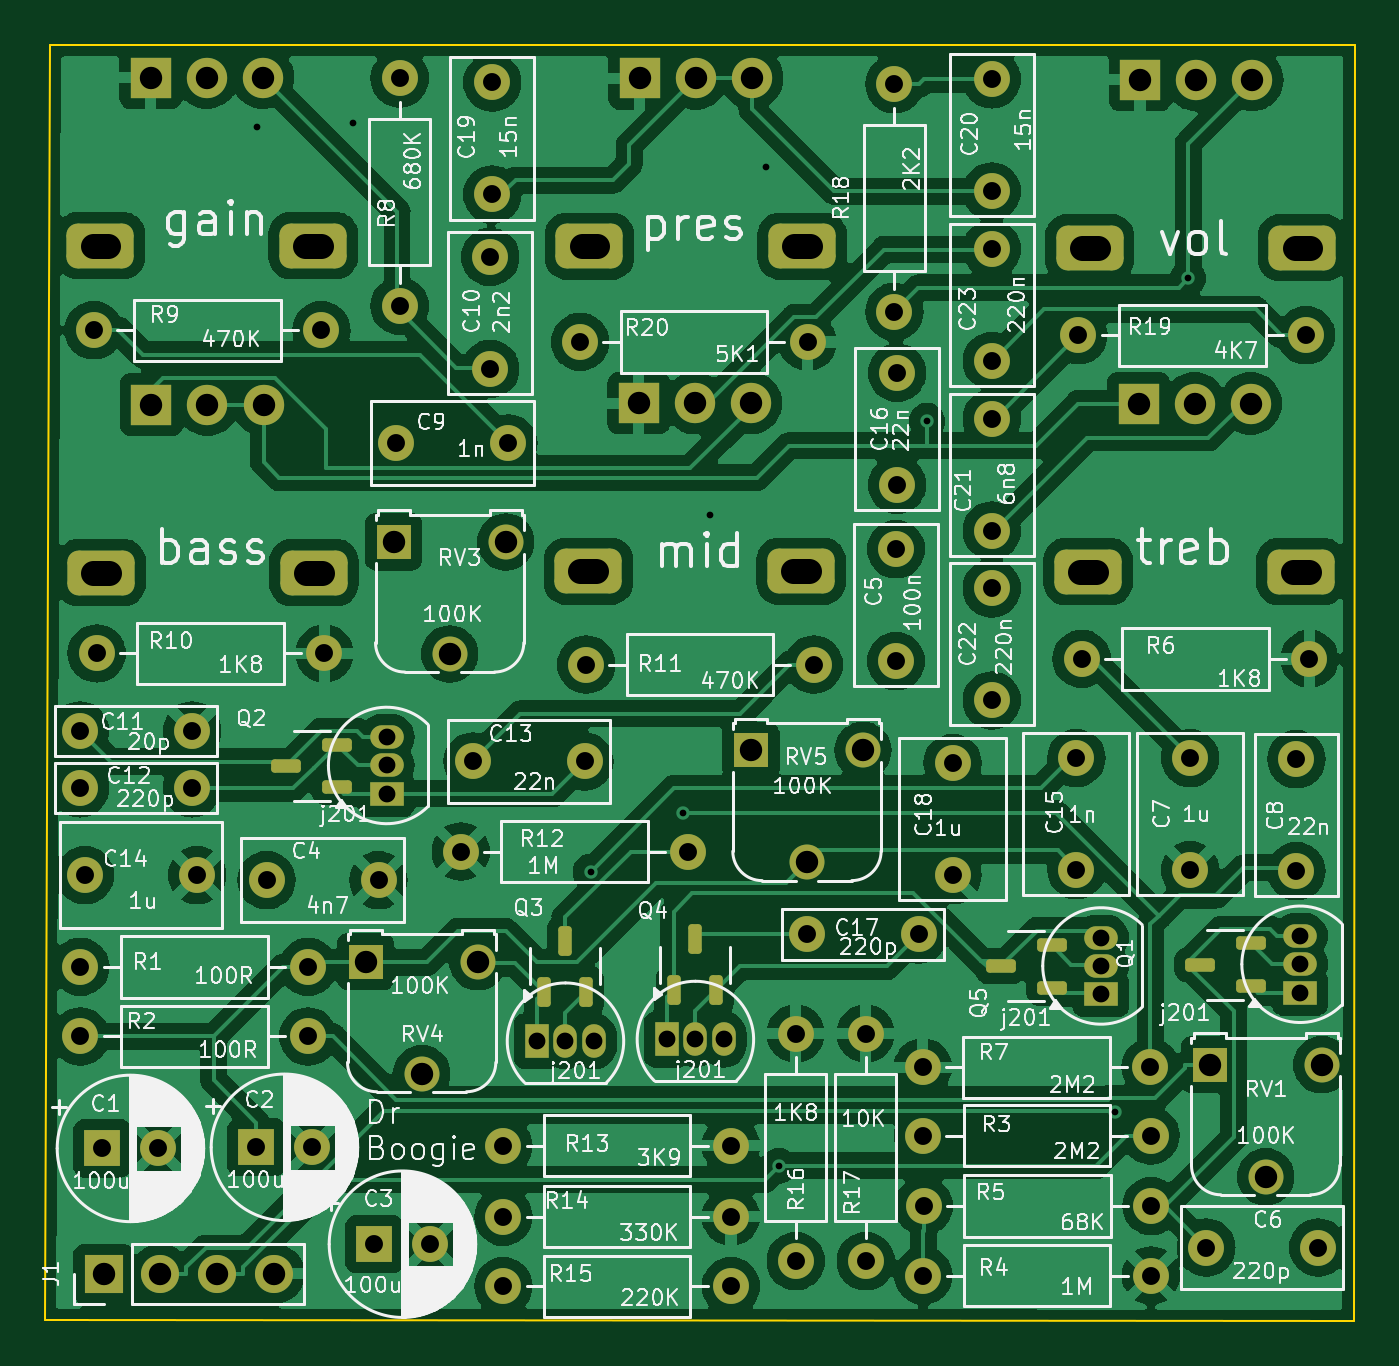
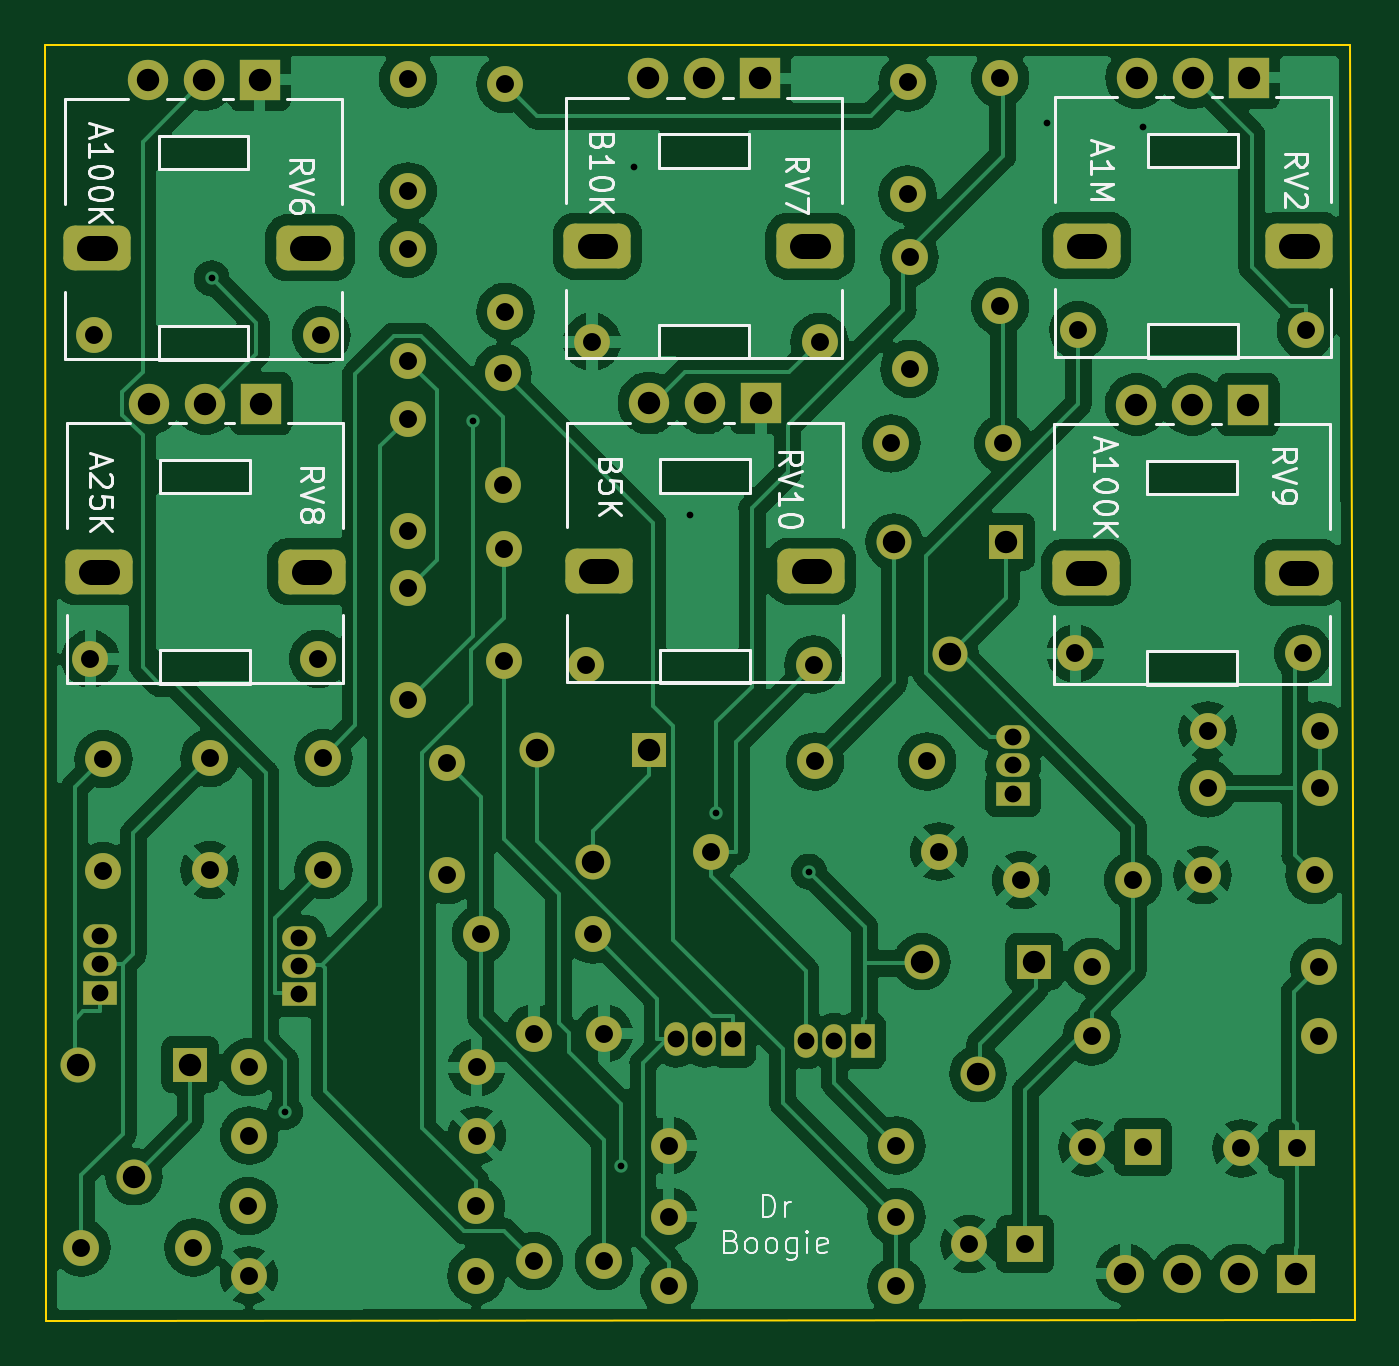
Circuit board: 11 layer files. Board 58.5 x 57.0 mm.
- bottom_copper: drboogie-B_Cu.gbr (186156 bytes)
- bottom_mask: drboogie-B_Mask.gbr (6497 bytes)
- paste: drboogie-B_Paste.gbr (479 bytes)
- bottom_silk: drboogie-B_Silkscreen.gbr (30747 bytes)
- outline: drboogie-Edge_Cuts.gbr (709 bytes)
- top_copper: drboogie-F_Cu.gbr (221339 bytes)
- top_mask: drboogie-F_Mask.gbr (7145 bytes)
- paste: drboogie-F_Paste.gbr (1702 bytes)
- top_silk: drboogie-F_Silkscreen.gbr (221857 bytes)
- drill: drboogie-NPTH.drl (304 bytes)
- drill: drboogie-PTH.drl (3178 bytes)

=== bottom_copper: drboogie-B_Cu.gbr (186156 bytes, source omitted) ===
=== bottom_mask: drboogie-B_Mask.gbr (6497 bytes, source omitted) ===
=== paste: drboogie-B_Paste.gbr ===
%TF.GenerationSoftware,KiCad,Pcbnew,7.0.11+dfsg-1build4*%
%TF.CreationDate,2026-08-08T17:18:07-04:00*%
%TF.ProjectId,drboogie,6472626f-6f67-4696-952e-6b696361645f,rev?*%
%TF.SameCoordinates,Original*%
%TF.FileFunction,Paste,Bot*%
%TF.FilePolarity,Positive*%
%FSLAX46Y46*%
G04 Gerber Fmt 4.6, Leading zero omitted, Abs format (unit mm)*
G04 Created by KiCad (PCBNEW 7.0.11+dfsg-1build4) date 2026-08-08 17:18:07*
%MOMM*%
%LPD*%
G01*
G04 APERTURE LIST*
G04 APERTURE END LIST*
M02*

=== bottom_silk: drboogie-B_Silkscreen.gbr (30747 bytes, source omitted) ===
=== outline: drboogie-Edge_Cuts.gbr ===
%TF.GenerationSoftware,KiCad,Pcbnew,7.0.11+dfsg-1build4*%
%TF.CreationDate,2026-08-08T17:18:07-04:00*%
%TF.ProjectId,drboogie,6472626f-6f67-4696-952e-6b696361645f,rev?*%
%TF.SameCoordinates,Original*%
%TF.FileFunction,Profile,NP*%
%FSLAX46Y46*%
G04 Gerber Fmt 4.6, Leading zero omitted, Abs format (unit mm)*
G04 Created by KiCad (PCBNEW 7.0.11+dfsg-1build4) date 2026-08-08 17:18:07*
%MOMM*%
%LPD*%
G01*
G04 APERTURE LIST*
%TA.AperFunction,Profile*%
%ADD10C,0.100000*%
%TD*%
G04 APERTURE END LIST*
D10*
X50000000Y-49775000D02*
X108250000Y-49750000D01*
X50000000Y-49775000D02*
X49775000Y-106675000D01*
X108200000Y-106725000D02*
X108250000Y-49750000D01*
X108200000Y-106725000D02*
X49775000Y-106675000D01*
M02*

=== top_copper: drboogie-F_Cu.gbr (221339 bytes, source omitted) ===
=== top_mask: drboogie-F_Mask.gbr (7145 bytes, source omitted) ===
=== paste: drboogie-F_Paste.gbr (1702 bytes, source withheld) ===
=== top_silk: drboogie-F_Silkscreen.gbr (221857 bytes, source omitted) ===
=== drill: drboogie-NPTH.drl ===
M48
; DRILL file {KiCad 7.0.11+dfsg-1build4} date Sat 08 Aug 2026 05:18:08 PM EDT
; FORMAT={-:-/ absolute / metric / decimal}
; #@! TF.CreationDate,2026-08-08T17:18:08-04:00
; #@! TF.GenerationSoftware,Kicad,Pcbnew,7.0.11+dfsg-1build4
; #@! TF.FileFunction,NonPlated,1,2,NPTH
FMAT,2
METRIC
%
G90
G05
M30

=== drill: drboogie-PTH.drl ===
M48
; DRILL file {KiCad 7.0.11+dfsg-1build4} date Sat 08 Aug 2026 05:18:08 PM EDT
; FORMAT={-:-/ absolute / metric / decimal}
; #@! TF.CreationDate,2026-08-08T17:18:08-04:00
; #@! TF.GenerationSoftware,Kicad,Pcbnew,7.0.11+dfsg-1build4
; #@! TF.FileFunction,Plated,1,2,PTH
FMAT,2
METRIC
; #@! TA.AperFunction,Plated,PTH,ViaDrill
T1C0.300
; #@! TA.AperFunction,Plated,PTH,ComponentDrill
T2C0.750
; #@! TA.AperFunction,Plated,PTH,ComponentDrill
T3C0.800
; #@! TA.AperFunction,Plated,PTH,ComponentDrill
T4C1.000
; #@! TA.AperFunction,Plated,PTH,ComponentDrill
T5C1.100
%
G90
G05
T1
X59.23Y-53.44
X63.52Y-53.25
X74.148Y-86.671
X78.285Y-84.059
X79.45Y-70.75
X81.98Y-55.21
X82.538Y-99.801
X89.161Y-66.538
X97.534Y-97.395
X100.816Y-60.181
T2
X65.037Y-80.66
X65.037Y-81.93
X65.037Y-83.2
X71.75Y-94.237
X73.02Y-94.237
X74.29Y-94.237
X77.55Y-94.162
X78.82Y-94.162
X80.09Y-94.162
X96.925Y-89.61
X96.925Y-90.88
X96.925Y-92.15
X105.812Y-89.535
X105.812Y-90.805
X105.812Y-92.075
T3
X51.35Y-80.375
X51.35Y-82.95
X51.37Y-90.925
X51.37Y-94.025
X51.575Y-86.825
X51.965Y-62.5
X52.095Y-76.925
X52.35Y-99.025
X54.85Y-99.025
X56.35Y-80.375
X56.35Y-82.95
X56.575Y-86.825
X59.225Y-98.975
X59.675Y-87.05
X61.53Y-90.925
X61.53Y-94.025
X61.725Y-98.975
X62.125Y-62.5
X62.255Y-76.925
X64.493Y-103.3
X64.675Y-87.05
X65.475Y-67.55
X65.62Y-51.26
X65.62Y-61.42
X66.993Y-103.3
X68.345Y-85.775
X68.875Y-81.75
X69.66Y-59.23
X69.66Y-64.23
X69.75Y-51.44
X69.75Y-56.44
X70.245Y-98.9
X70.245Y-102.075
X70.245Y-105.175
X70.475Y-67.55
X73.675Y-63.025
X73.875Y-81.75
X73.945Y-77.425
X78.505Y-85.775
X80.405Y-98.9
X80.405Y-102.075
X80.405Y-105.175
X83.3Y-93.895
X83.3Y-104.055
X83.8Y-89.475
X83.835Y-63.025
X84.105Y-77.425
X86.425Y-93.9
X86.425Y-104.06
X87.7Y-51.52
X87.7Y-61.68
X87.775Y-72.275
X87.775Y-77.275
X87.825Y-64.4
X87.825Y-69.4
X88.8Y-89.475
X88.975Y-95.4
X88.98Y-98.45
X88.995Y-104.7
X89.015Y-101.6
X90.3Y-81.825
X90.3Y-86.825
X92.05Y-51.3
X92.05Y-56.3
X92.05Y-58.875
X92.05Y-63.875
X92.05Y-66.45
X92.05Y-71.45
X92.05Y-74.025
X92.05Y-79.025
X95.825Y-81.6
X95.825Y-86.6
X95.92Y-62.725
X96.065Y-77.175
X99.135Y-95.4
X99.14Y-98.45
X99.155Y-104.7
X99.175Y-101.6
X100.9Y-81.6
X100.9Y-86.6
X101.625Y-103.45
X105.65Y-81.65
X105.65Y-86.65
X106.08Y-62.725
X106.225Y-77.175
X106.625Y-103.45
T4
X52.4Y-104.625
X54.51Y-51.22
X54.54Y-65.82
X54.94Y-104.625
X57.01Y-51.22
X57.04Y-65.82
X57.48Y-104.625
X59.51Y-51.22
X59.54Y-65.82
X60.02Y-104.625
X64.1Y-90.685
X65.35Y-71.95
X66.6Y-95.685
X67.85Y-76.95
X69.1Y-90.685
X70.35Y-71.95
X76.29Y-65.755
X76.34Y-51.255
X78.79Y-65.755
X78.84Y-51.255
X81.29Y-65.755
X81.3Y-81.26
X81.34Y-51.255
X83.8Y-86.26
X86.3Y-81.26
X98.6Y-65.775
X98.67Y-51.32
X101.1Y-65.775
X101.17Y-51.32
X101.775Y-95.285
X103.6Y-65.775
X103.67Y-51.32
X104.275Y-100.285
X106.775Y-95.285
T5
X52.61Y-58.72G85X51.91Y-58.72
G05
X52.64Y-73.32G85X51.94Y-73.32
G05
X62.11Y-58.72G85X61.41Y-58.72
G05
X62.14Y-73.32G85X61.44Y-73.32
G05
X74.39Y-73.255G85X73.69Y-73.255
G05
X74.44Y-58.755G85X73.74Y-58.755
G05
X83.89Y-73.255G85X83.19Y-73.255
G05
X83.94Y-58.755G85X83.24Y-58.755
G05
X96.7Y-73.275G85X96.0Y-73.275
G05
X96.77Y-58.82G85X96.07Y-58.82
G05
X106.2Y-73.275G85X105.5Y-73.275
G05
X106.27Y-58.82G85X105.57Y-58.82
G05
M30
